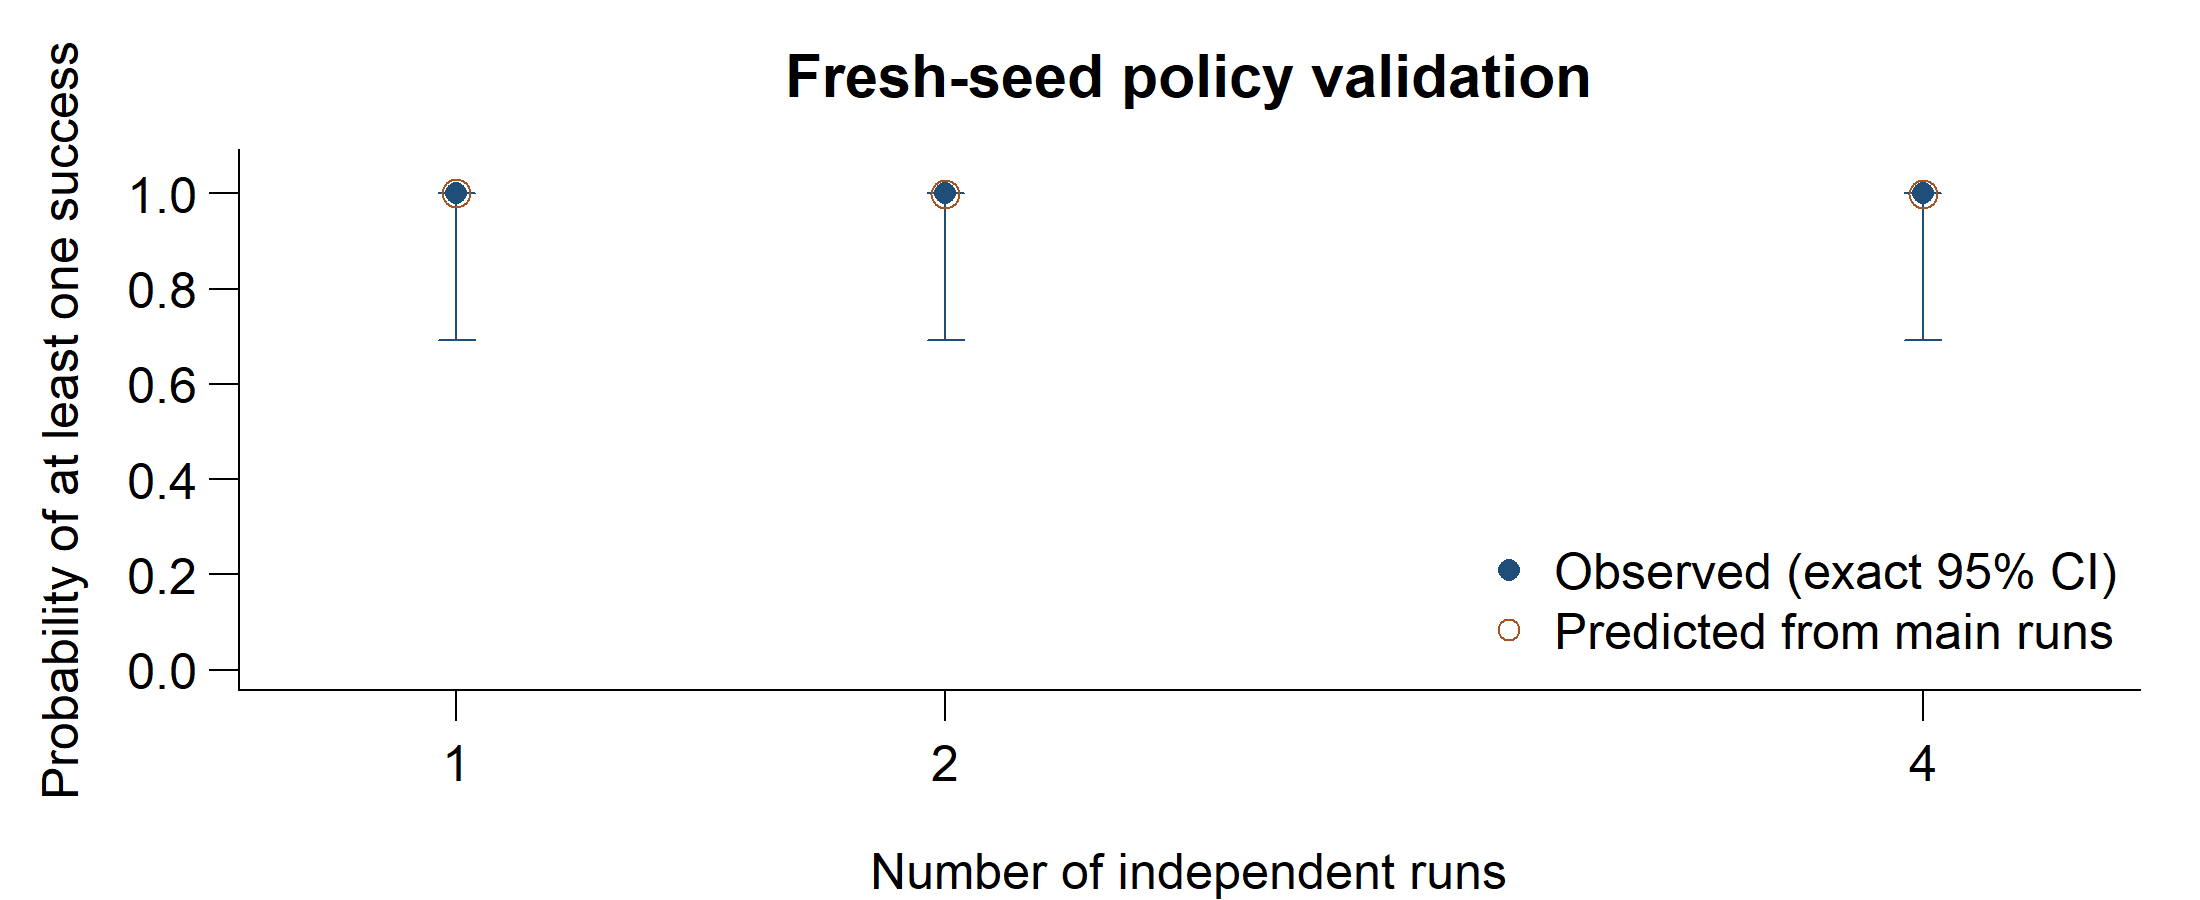

Data behind this chart, as committed beside it:
k, attempts, successes, observed_probability, ci_low, ci_high, mean_runtime_seconds
1, 10, 10, 1, 0.6915, 1, 244.6
2, 10, 10, 1, 0.6915, 1, 196.8
4, 10, 10, 1, 0.6915, 1, 188.4
